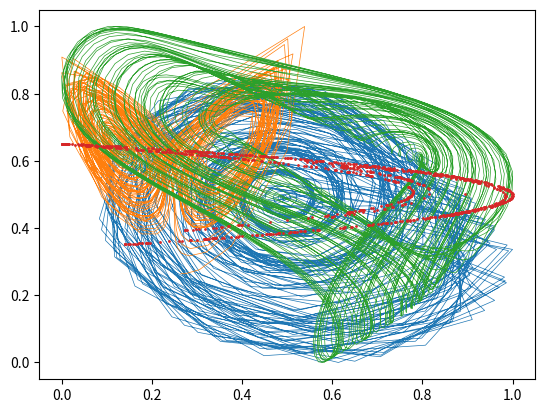

Generate this figure with matplotlib:
import numpy as np
import matplotlib.pyplot as plt

# np.random.seed(2)
def sinus_discrete(n, period=2 * np.pi):
    x = np.arange(0, n)
    y = np.sin(2 * x * np.pi / period)
    return y

def random_pattern(n, period):
    random_sequence = [np.random.uniform(low=-1, high=1) for _ in range(period)]
    random_sequence_1 = random_sequence[:-1]
    # Repeat the sequence enough times and slice it to get exactly 'n' numbers
    return (random_sequence * (n // period + 1))[:n]


def rossler_attractor(total_time=1000, a=0.2, b=0.2, c=8.0, dt=1 / 200, subsample=150):
    # Initialize variables
    x, y, z = 0.0, 0.0, 0.0
    trajectory = []

    for i in range(total_time*subsample):
        # Compute derivatives
        dx = -(y + z)
        dy = x + a * y
        dz = b + x * z - c * z

        # Update variables using Euler's method
        x += dx * dt
        y += dy * dt
        z += dz * dt

        # Store every subsample-th step in the trajectory
        if i % subsample == 0:
            trajectory.append([x, y])
    trajectory = np.array(trajectory)
    #scale to [0,1]
    scaled_trajectory = (trajectory - np.min(trajectory)) / (np.max(trajectory) - np.min(trajectory))
    print(len(scaled_trajectory))
    return scaled_trajectory


def lorenz_attractor(total_time=1000, step_size=1/200, subsample_rate=15, sigma=10, r=28, b=8/3):
    """
    Generate a normalized Lorenz attractor trajectory with specified length and parameters.

    Parameters:
    - n (int): Length of the final subsampled trajectory.
    - step_size (float): Step size for Euler approximation. Default is 1/200.
    - subsample_rate (int): Rate at which to subsample the trajectory. Default is 15.
    - sigma (float): Lorenz attractor parameter. Default is 10.
    - r (float): Lorenz attractor parameter. Default is 28.
    - b (float): Lorenz attractor parameter. Default is 8/3.

    Returns:
    - np.ndarray: A 2-dimensional array containing the normalized x and z coordinates.
    """
    # Compute the required total steps
    total_steps = total_time * subsample_rate

    # Initialize starting conditions
    x, y, z = 1.0, 1.0, 1.0
    trajectory = []

    # Euler approximation over the calculated total steps
    for step in range(total_steps):
        # Calculate derivatives
        dx = sigma * (y - x)
        dy = r * x - y - x * z
        dz = x * y - b * z

        # Update values using Euler method
        x += step_size * dx
        y += step_size * dy
        z += step_size * dz

        # Collect data at subsample intervals
        if step % subsample_rate == 0:
            trajectory.append([x, z])

    # Convert to numpy array for normalization
    trajectory = np.array(trajectory[:total_time])  # Ensure exactly n samples

    scaled_trajectory = (trajectory - np.min(trajectory)) / (np.max(trajectory) - np.min(trajectory))
    print(len(scaled_trajectory))
    return scaled_trajectory

def mackey_glass(beta=0.2, gamma=0.1, n=10, tau=17, dt=0.1, total_time=2500, subsample_rate = 10,normalize=True):

    tau_dt = int(tau/dt)
    washout = max(tau_dt, 5000)
    x = np.ones(total_time*subsample_rate + washout + tau_dt)*1.2
    time_series = []
    for t in range(tau_dt,len(x)):
        x[t] = x[t-1] + dt * (beta * x[t-1-tau_dt]/(1+x[t-1-tau_dt]**n) - gamma * x[t-1])
        if t%subsample_rate == 0 and t>=(washout+tau_dt):
            time_series.append([x[t],x[t-tau_dt]])

    time_series = np.array(time_series)
    # Normalize to [0, 1] range if required
    if normalize:
        time_series = (time_series - np.min(time_series)) / (np.max(time_series) - np.min(time_series))
    print(len(time_series))
    return time_series

def henon_attractor(total_time=1000, a=1.4, b=0.3):
    """
    Generate a normalized Hénon attractor time series with specified length and parameters.

    Parameters:
    - n (int): Length of the time series.
    - a (float): Hénon attractor parameter. Default is 1.4.
    - b (float): Hénon attractor parameter. Default is 0.3.

    Returns:
    - np.ndarray: A 2-dimensional array with normalized pairs (x(n), y(n)).
    """
    # Initialize x and y arrays
    x, y = 0.0, 0.0
    trajectory = []

    # Iterate to generate the attractor sequence
    for _ in range(total_time):
        x_next = y + 1 - a * x**2
        y_next = b * x

        # Append current point to trajectory
        trajectory.append([x_next, y_next])

        # Update x and y for the next iteration
        x, y = x_next, y_next

    # Convert trajectory to numpy array
    trajectory = np.array(trajectory)

    # Normalize each component separately to range [0, 1]
    scaled_trajectory = (trajectory - np.min(trajectory)) / (np.max(trajectory) - np.min(trajectory))
    print(len(scaled_trajectory))

    return scaled_trajectory



if __name__ == "__main__":
    functions = [rossler_attractor, lorenz_attractor, mackey_glass, henon_attractor]
    # functions = [mackey_glass, henon_attractor]
    for func in functions:
        results = func()
        if func.__name__ == "henon_attractor":
            plt.plot(results[:, 0], results[:, 1], 'o', markersize=1)
        else:
            plt.plot(results[:,0], results[:,1], linewidth = 0.5)
        plt.show()